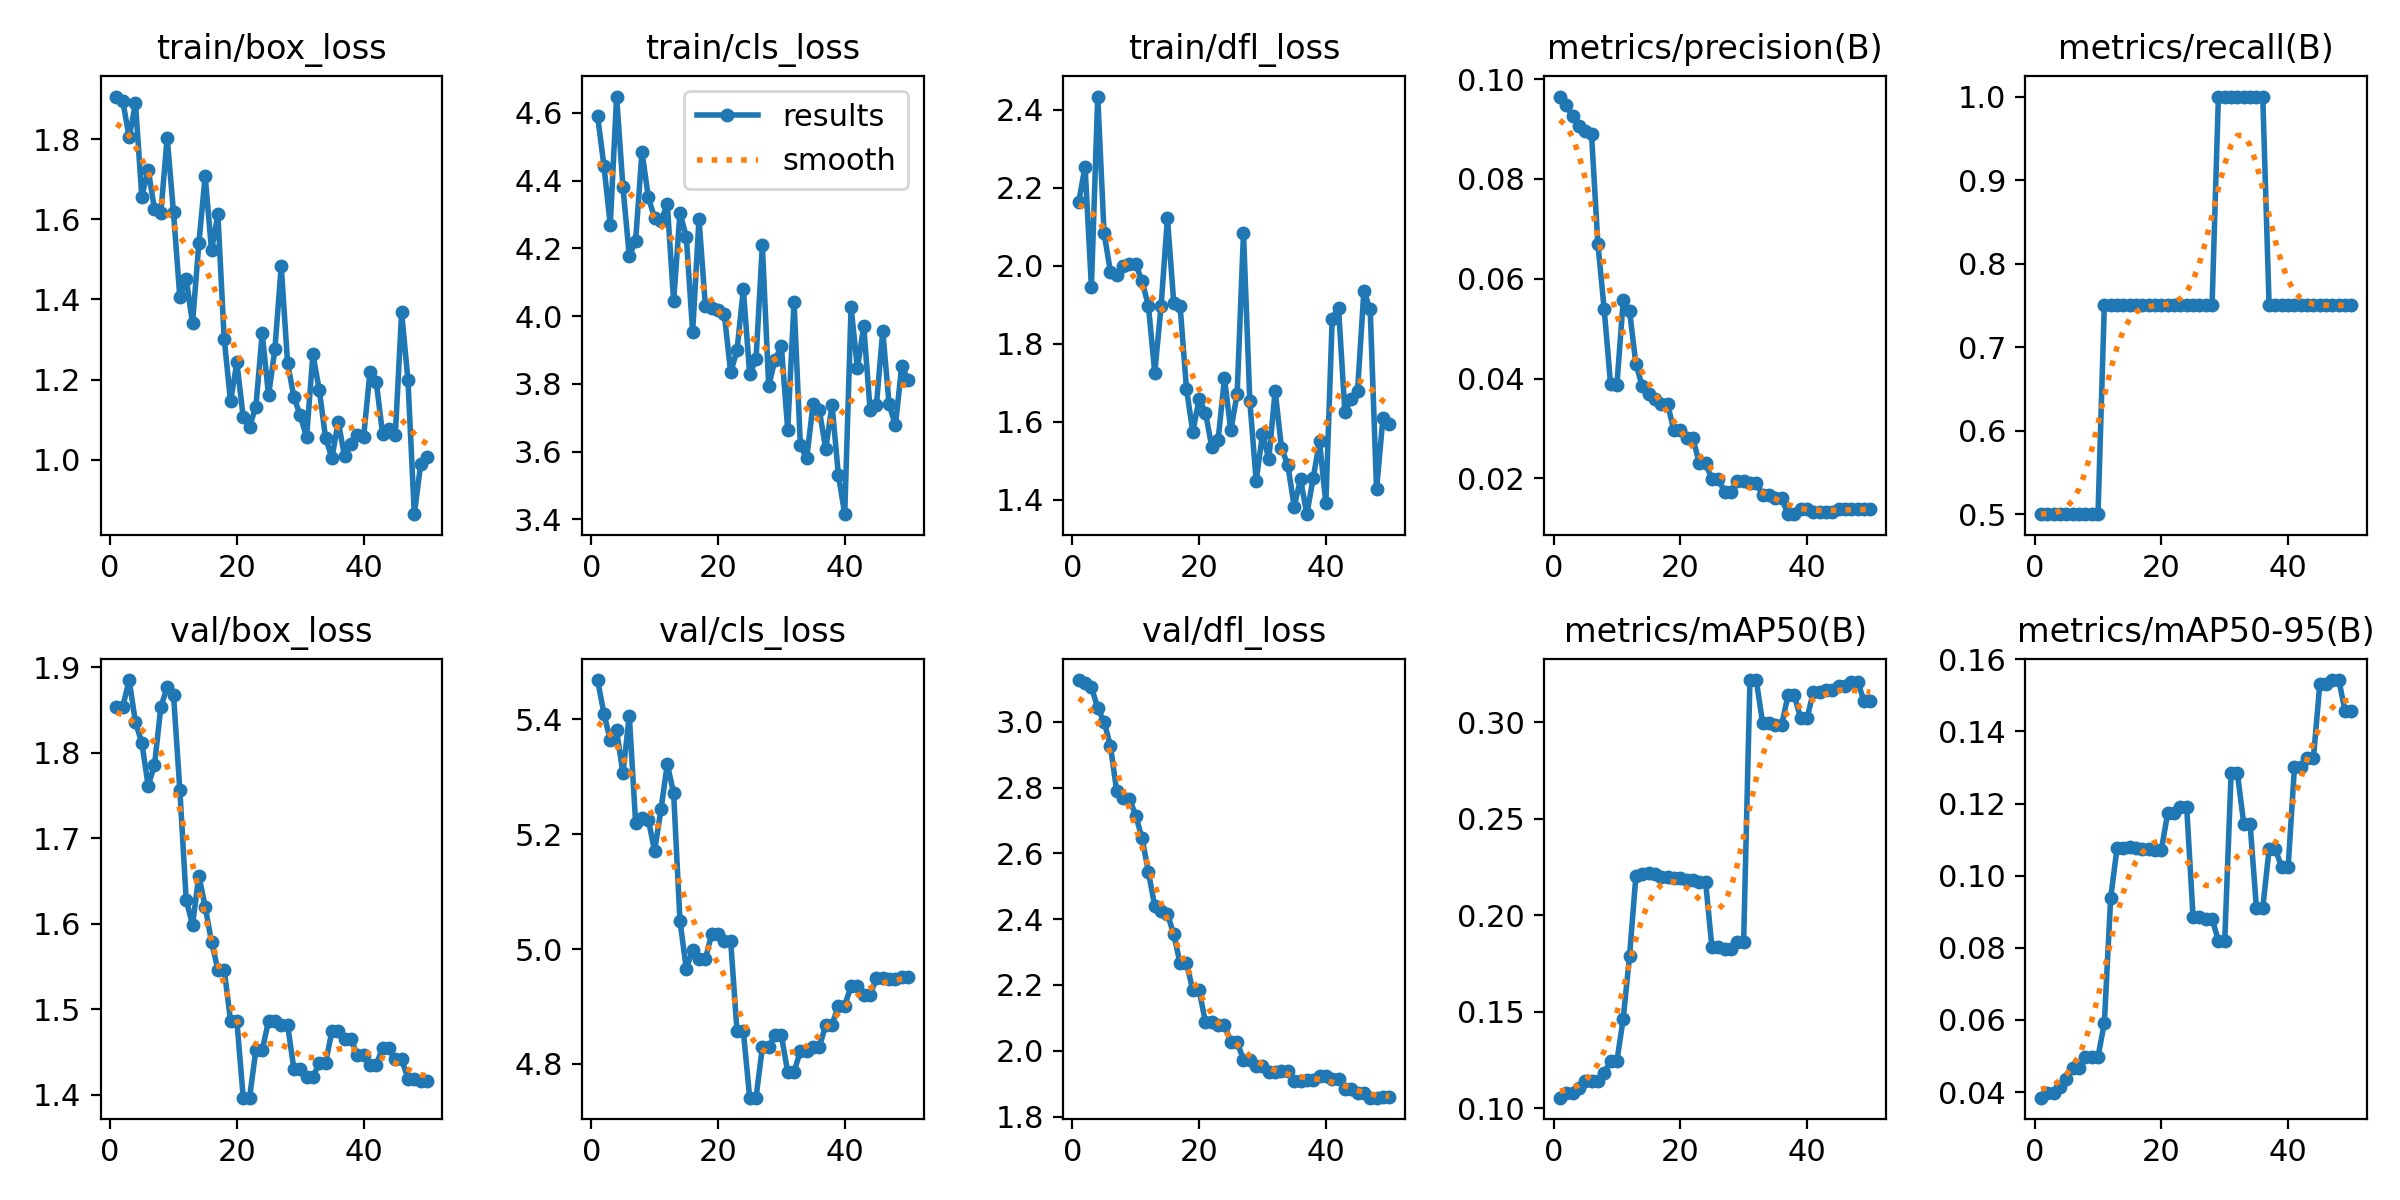

The data file committed next to this chart (first rows):
epoch, time, train/box_loss, train/cls_loss, train/dfl_loss, metrics/precision(B), metrics/recall(B), metrics/mAP50(B), metrics/mAP50-95(B), val/box_loss, val/cls_loss, val/dfl_loss, lr/pg0, lr/pg1, lr/pg2
1, 12.71, 1.907, 4.591, 2.163, 0.09649, 0.5, 0.1055, 0.03844, 1.854, 5.468, 3.127, 0, 0, 0
2, 21, 1.895, 4.444, 2.254, 0.0947, 0.5, 0.1078, 0.0398, 1.854, 5.41, 3.119, 5.76358e-06, 5.76358e-06, 5.76358e-06
3, 26.7, 1.805, 4.269, 1.945, 0.09259, 0.5, 0.1078, 0.0398, 1.885, 5.363, 3.105, 1.12943e-05, 1.12943e-05, 1.12943e-05
4, 32.56, 1.89, 4.648, 2.433, 0.09069, 0.5, 0.1106, 0.04146, 1.835, 5.38, 3.042, 1.65922e-05, 1.65922e-05, 1.65922e-05
5, 38.39, 1.657, 4.381, 2.084, 0.08958, 0.5, 0.114, 0.04353, 1.812, 5.305, 3, 2.16572e-05, 2.16572e-05, 2.16572e-05
6, 44.25, 1.724, 4.177, 1.984, 0.08889, 0.5, 0.114, 0.04664, 1.761, 5.406, 2.927, 2.64894e-05, 2.64894e-05, 2.64894e-05
7, 50.5, 1.626, 4.222, 1.975, 0.06705, 0.5, 0.114, 0.04664, 1.786, 5.22, 2.788, 3.10887e-05, 3.10887e-05, 3.10887e-05
8, 56.27, 1.616, 4.485, 1.999, 0.05385, 0.5, 0.1184, 0.04975, 1.853, 5.227, 2.77, 3.54552e-05, 3.54552e-05, 3.54552e-05
9, 61.94, 1.804, 4.352, 2.003, 0.03896, 0.5, 0.1244, 0.04975, 1.877, 5.225, 2.767, 3.95889e-05, 3.95889e-05, 3.95889e-05
10, 67.9, 1.617, 4.289, 2.005, 0.03869, 0.5, 0.1244, 0.04975, 1.868, 5.171, 2.715, 4.34897e-05, 4.34897e-05, 4.34897e-05
11, 73.55, 1.405, 4.28, 1.959, 0.05566, 0.75, 0.1465, 0.05915, 1.756, 5.243, 2.646, 4.71576e-05, 4.71576e-05, 4.71576e-05
12, 79.55, 1.452, 4.331, 1.897, 0.0536, 0.75, 0.1789, 0.09383, 1.628, 5.322, 2.543, 5.05927e-05, 5.05927e-05, 5.05927e-05
13, 85.08, 1.34, 4.044, 1.725, 0.0429, 0.75, 0.2204, 0.1076, 1.599, 5.271, 2.439, 5.37949e-05, 5.37949e-05, 5.37949e-05
14, 90.91, 1.54, 4.306, 1.897, 0.03853, 0.75, 0.2211, 0.1078, 1.656, 5.049, 2.424, 5.67643e-05, 5.67643e-05, 5.67643e-05
15, 97.27, 1.708, 4.233, 2.122, 0.037, 0.75, 0.2219, 0.108, 1.62, 4.966, 2.416, 5.95009e-05, 5.95009e-05, 5.95009e-05
16, 103.2, 1.522, 3.953, 1.904, 0.03598, 0.75, 0.2211, 0.1078, 1.579, 4.998, 2.354, 6.20046e-05, 6.20046e-05, 6.20046e-05
17, 109.8, 1.613, 4.287, 1.896, 0.03488, 0.75, 0.2197, 0.1074, 1.546, 4.982, 2.265, 6.42755e-05, 6.42755e-05, 6.42755e-05
18, 116.1, 1.301, 4.031, 1.684, 0.03488, 0.75, 0.2197, 0.1074, 1.546, 4.982, 2.265, 6.63135e-05, 6.63135e-05, 6.63135e-05
19, 121.8, 1.146, 4.024, 1.574, 0.02962, 0.75, 0.2191, 0.1072, 1.487, 5.026, 2.185, 6.81186e-05, 6.81186e-05, 6.81186e-05
20, 128, 1.243, 4.018, 1.658, 0.02962, 0.75, 0.2191, 0.1072, 1.487, 5.026, 2.185, 6.96909e-05, 6.96909e-05, 6.96909e-05
21, 133.6, 1.106, 4.005, 1.623, 0.02803, 0.75, 0.2181, 0.1173, 1.397, 5.014, 2.086, 7.10304e-05, 7.10304e-05, 7.10304e-05
22, 139.7, 1.082, 3.834, 1.535, 0.02803, 0.75, 0.2181, 0.1173, 1.397, 5.014, 2.086, 7.2137e-05, 7.2137e-05, 7.2137e-05
23, 145.5, 1.133, 3.899, 1.554, 0.02307, 0.75, 0.2172, 0.1189, 1.453, 4.857, 2.079, 7.30108e-05, 7.30108e-05, 7.30108e-05
24, 151.2, 1.316, 4.079, 1.711, 0.02307, 0.75, 0.2172, 0.1189, 1.453, 4.857, 2.079, 7.36517e-05, 7.36517e-05, 7.36517e-05
25, 157.2, 1.16, 3.828, 1.577, 0.01985, 0.75, 0.1833, 0.08854, 1.487, 4.741, 2.026, 7.40598e-05, 7.40598e-05, 7.40598e-05
26, 164, 1.276, 3.872, 1.671, 0.01985, 0.75, 0.1833, 0.08854, 1.487, 4.741, 2.026, 7.4235e-05, 7.4235e-05, 7.4235e-05
27, 170.2, 1.484, 4.209, 2.083, 0.01737, 0.75, 0.1827, 0.08809, 1.482, 4.829, 1.972, 7.41774e-05, 7.41774e-05, 7.41774e-05
28, 176.2, 1.242, 3.794, 1.653, 0.01737, 0.75, 0.1827, 0.08809, 1.482, 4.829, 1.972, 7.38869e-05, 7.38869e-05, 7.38869e-05
29, 182, 1.157, 3.872, 1.448, 0.01951, 1, 0.1861, 0.08195, 1.43, 4.85, 1.955, 7.33636e-05, 7.33636e-05, 7.33636e-05
30, 187.9, 1.11, 3.911, 1.568, 0.01951, 1, 0.1861, 0.08195, 1.43, 4.85, 1.955, 7.26074e-05, 7.26074e-05, 7.26074e-05
31, 193.9, 1.056, 3.665, 1.504, 0.01908, 1, 0.3218, 0.1283, 1.421, 4.786, 1.936, 7.16184e-05, 7.16184e-05, 7.16184e-05
32, 200.2, 1.263, 4.042, 1.679, 0.01908, 1, 0.3218, 0.1283, 1.421, 4.786, 1.936, 7.03965e-05, 7.03965e-05, 7.03965e-05
33, 206, 1.174, 3.619, 1.532, 0.01674, 1, 0.2994, 0.1144, 1.437, 4.822, 1.937, 6.89418e-05, 6.89418e-05, 6.89418e-05
34, 211.6, 1.054, 3.58, 1.489, 0.01674, 1, 0.2994, 0.1144, 1.437, 4.822, 1.937, 6.72543e-05, 6.72543e-05, 6.72543e-05
35, 217.9, 1.005, 3.741, 1.382, 0.01602, 1, 0.2984, 0.09101, 1.475, 4.829, 1.909, 6.53339e-05, 6.53339e-05, 6.53339e-05
36, 224.1, 1.095, 3.722, 1.453, 0.01602, 1, 0.2984, 0.09101, 1.475, 4.829, 1.909, 6.31806e-05, 6.31806e-05, 6.31806e-05
37, 231, 1.008, 3.607, 1.363, 0.01285, 0.75, 0.3138, 0.1073, 1.465, 4.869, 1.912, 6.07945e-05, 6.07945e-05, 6.07945e-05
38, 237.1, 1.039, 3.737, 1.455, 0.01285, 0.75, 0.3138, 0.1073, 1.465, 4.869, 1.912, 5.81755e-05, 5.81755e-05, 5.81755e-05
39, 243, 1.063, 3.531, 1.549, 0.01396, 0.75, 0.302, 0.1023, 1.447, 4.902, 1.924, 5.53237e-05, 5.53237e-05, 5.53237e-05
40, 249.2, 1.056, 3.416, 1.391, 0.01396, 0.75, 0.302, 0.1023, 1.447, 4.902, 1.924, 5.22391e-05, 5.22391e-05, 5.22391e-05
41, 255.4, 1.218, 4.026, 1.864, 0.01334, 0.75, 0.3155, 0.13, 1.435, 4.936, 1.913, 4.89216e-05, 4.89216e-05, 4.89216e-05
42, 261.9, 1.193, 3.847, 1.892, 0.01334, 0.75, 0.3155, 0.13, 1.435, 4.936, 1.913, 4.53713e-05, 4.53713e-05, 4.53713e-05
43, 267.9, 1.064, 3.971, 1.625, 0.01331, 0.75, 0.3169, 0.1328, 1.455, 4.92, 1.885, 4.15881e-05, 4.15881e-05, 4.15881e-05
44, 274.1, 1.075, 3.724, 1.658, 0.01331, 0.75, 0.3169, 0.1328, 1.455, 4.92, 1.885, 3.7572e-05, 3.7572e-05, 3.7572e-05
45, 280.2, 1.06, 3.737, 1.678, 0.01387, 0.75, 0.3187, 0.1531, 1.442, 4.949, 1.871, 3.33231e-05, 3.33231e-05, 3.33231e-05
46, 286.8, 1.368, 3.956, 1.934, 0.01387, 0.75, 0.3187, 0.1531, 1.442, 4.949, 1.871, 2.88414e-05, 2.88414e-05, 2.88414e-05
47, 293.4, 1.198, 3.739, 1.888, 0.01385, 0.75, 0.3209, 0.1542, 1.419, 4.948, 1.857, 2.41268e-05, 2.41268e-05, 2.41268e-05
48, 299.4, 0.864, 3.678, 1.426, 0.01385, 0.75, 0.3209, 0.1542, 1.419, 4.948, 1.857, 1.91794e-05, 1.91794e-05, 1.91794e-05
49, 306.1, 0.9882, 3.854, 1.608, 0.01382, 0.75, 0.3109, 0.1455, 1.416, 4.951, 1.859, 1.39991e-05, 1.39991e-05, 1.39991e-05
50, 312.2, 1.006, 3.812, 1.593, 0.01382, 0.75, 0.3109, 0.1455, 1.416, 4.951, 1.859, 8.58598e-06, 8.58598e-06, 8.58598e-06
